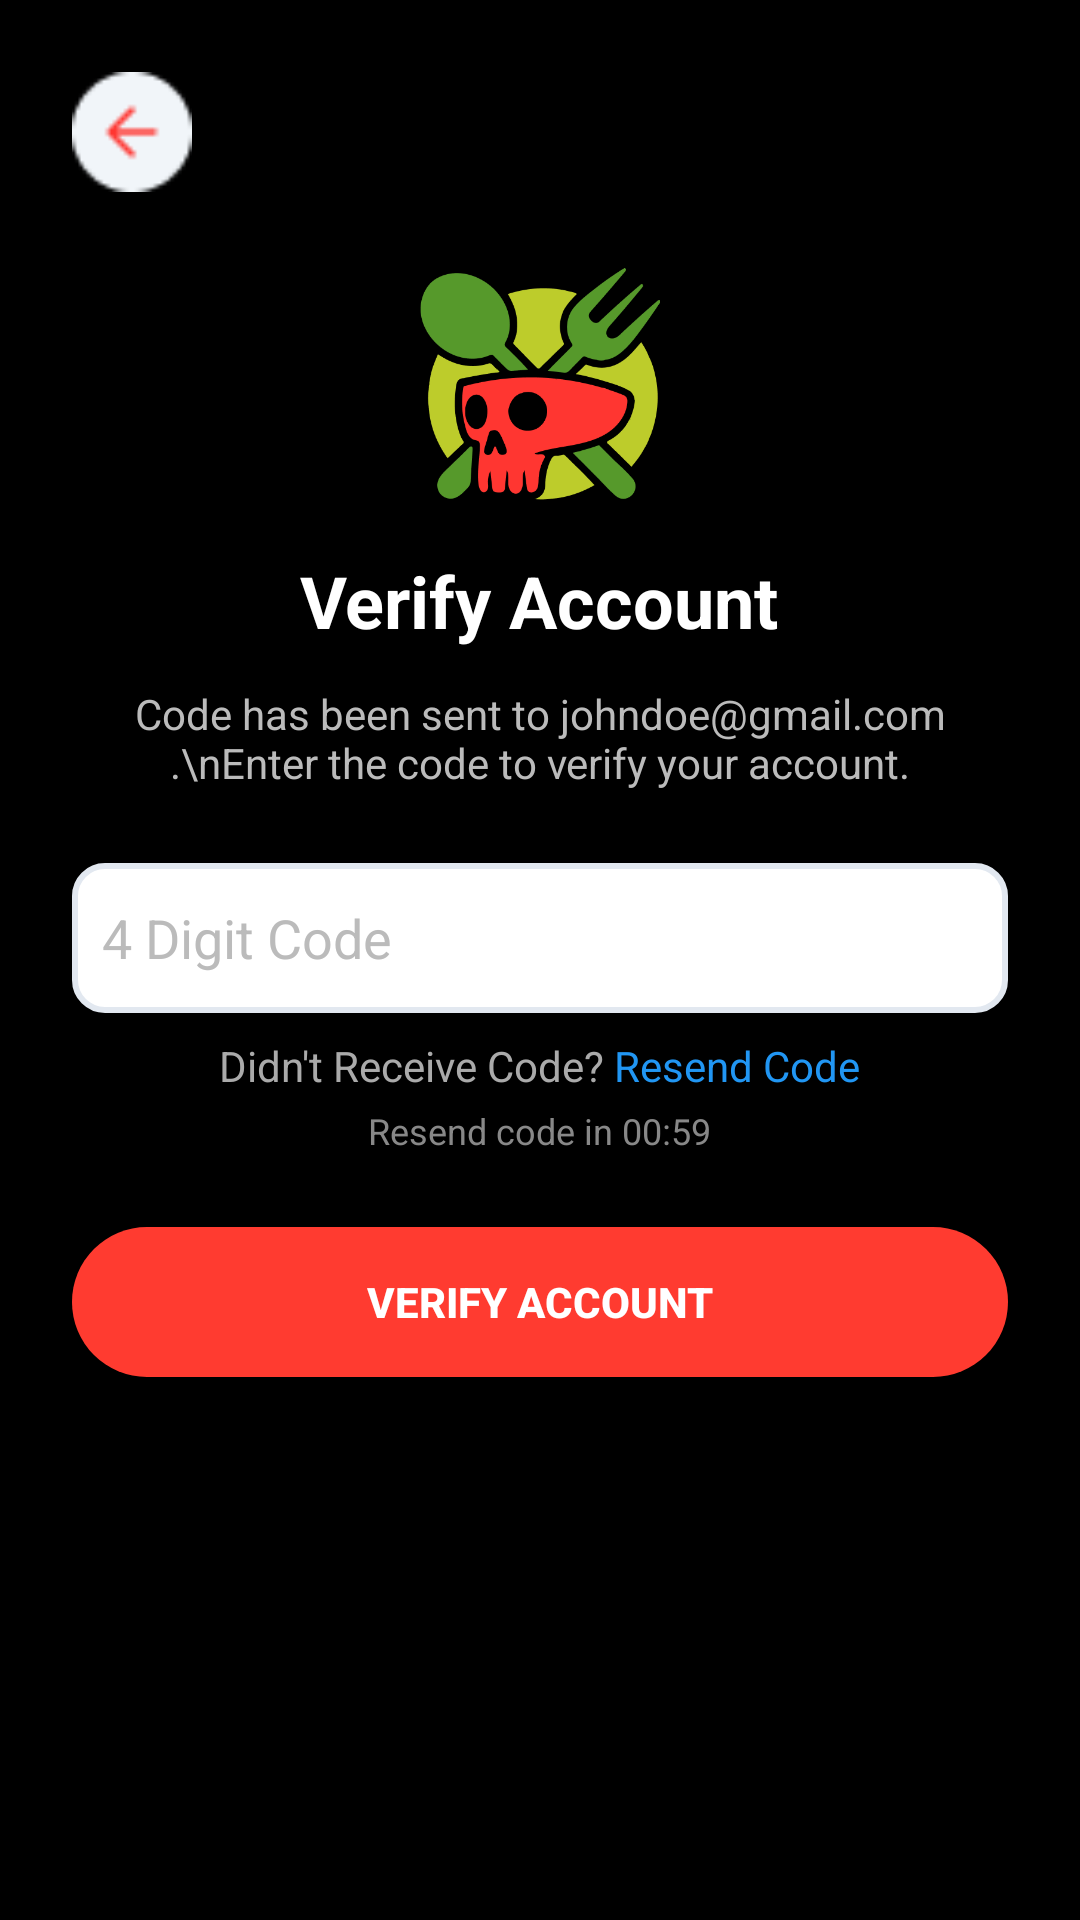

This screen was rendered from an Android layout file. Write that file and the resources it references.
<!-- AndroidManifest.xml: application theme Theme.EatThisorDie -->
<!-- res/layout/activity_verify_code.xml -->
<?xml version="1.0" encoding="utf-8"?>
<ScrollView xmlns:android="http://schemas.android.com/apk/res/android"
    android:layout_width="match_parent"
    android:layout_height="match_parent"
    android:background="#000000">

    <LinearLayout
        android:orientation="vertical"
        android:padding="24dp"
        android:layout_width="match_parent"
        android:layout_height="wrap_content"
        android:gravity="center_horizontal">

        
        <ImageView
            android:src="@drawable/ic_back"
            android:layout_width="40dp"
            android:layout_height="40dp"
            android:layout_gravity="start"
            android:onClick="back"
           />

        
        <ImageView
            android:src="@drawable/logo"
            android:layout_marginTop="24dp"
            android:layout_width="80dp"
            android:layout_height="80dp" />

        <TextView
            android:layout_width="wrap_content"
            android:layout_height="wrap_content"

            android:text="Verify Account"
            android:textColor="#FFFFFF"
            android:textSize="24sp"
            android:textStyle="bold"
            android:layout_marginTop="16dp"
            android:layout_gravity="center" />

        <TextView
            android:layout_width="wrap_content"
            android:layout_height="wrap_content"

            android:text="Code has been sent to johndoe@gmail.com.\nEnter the code to verify your account."
            android:textColor="#BBBBBB"
            android:layout_marginTop="12dp"
            android:gravity="center"
            android:textSize="14sp" />

        
        <EditText
            android:layout_width="match_parent"
            android:layout_height="50dp"
            android:hint="4 Digit Code"
            android:layout_marginTop="24dp"
            android:inputType="number"
            android:background="@drawable/edittext_background"
            android:padding="10dp"
            android:textColor="#fff"
            android:textColorHint="#bbb" />

        
        <LinearLayout
            android:orientation="horizontal"
            android:layout_width="wrap_content"
            android:layout_height="wrap_content"
            android:layout_marginTop="8dp"
            android:gravity="center">

            <TextView
                android:layout_width="wrap_content"
                android:layout_height="wrap_content"

                android:text="Didn't Receive Code?"
                android:textColor="#AAA"
                android:textSize="14sp" />

            <TextView
                android:layout_width="wrap_content"
                android:layout_height="wrap_content"

                android:text=" Resend Code"
                android:textColor="#2196F3"
                android:textSize="14sp" />
        </LinearLayout>

        <TextView
            android:layout_width="wrap_content"
            android:layout_height="wrap_content"

            android:text="Resend code in 00:59"
            android:textColor="#888"
            android:textSize="12sp"
            android:layout_marginTop="4dp" />

        
        <androidx.appcompat.widget.AppCompatButton
            android:text="Verify Account"
            android:layout_width="match_parent"
            android:layout_height="50dp"
            android:layout_marginTop="24dp"
            android:background="@drawable/rounded_red_button"
            android:textColor="#FFFFFF"
            android:onClick="verify_code"
            android:textStyle="bold" />

    </LinearLayout>
</ScrollView>
<!-- resources referenced by this layout -->
<resources>
  <!-- drawable edittext_background (drawable) -->
  <shape xmlns:android="http://schemas.android.com/apk/res/android">
      <stroke
          android:width="2dp"
          android:color="#E2E8F0" />
      <solid android:color="#FFFFFF" />
      <corners android:radius="10dp" />
  </shape>
  <!-- drawable ic_back: png bitmap (drawable, 772 bytes) -->
  <!-- drawable logo: png bitmap (drawable, 22054 bytes) -->
  <!-- drawable rounded_red_button (drawable) -->
  <shape xmlns:android="http://schemas.android.com/apk/res/android"
      android:shape="rectangle">
      <solid android:color="#FF3B30" />
      <corners android:radius="30dp" />
  </shape>
  <style name="Theme.EatThisorDie" parent="Base.Theme.EatThisorDie" />
  <style name="Base.Theme.EatThisorDie" parent="Theme.Material3.DayNight.NoActionBar">
          
           <item name="colorPrimary">@color/black</item>
           <item name="colorPrimaryDark">@color/black</item>
           <item name="colorAccent">@color/black</item>
      </style>
  <color name="black">#FF000000</color>
</resources>
